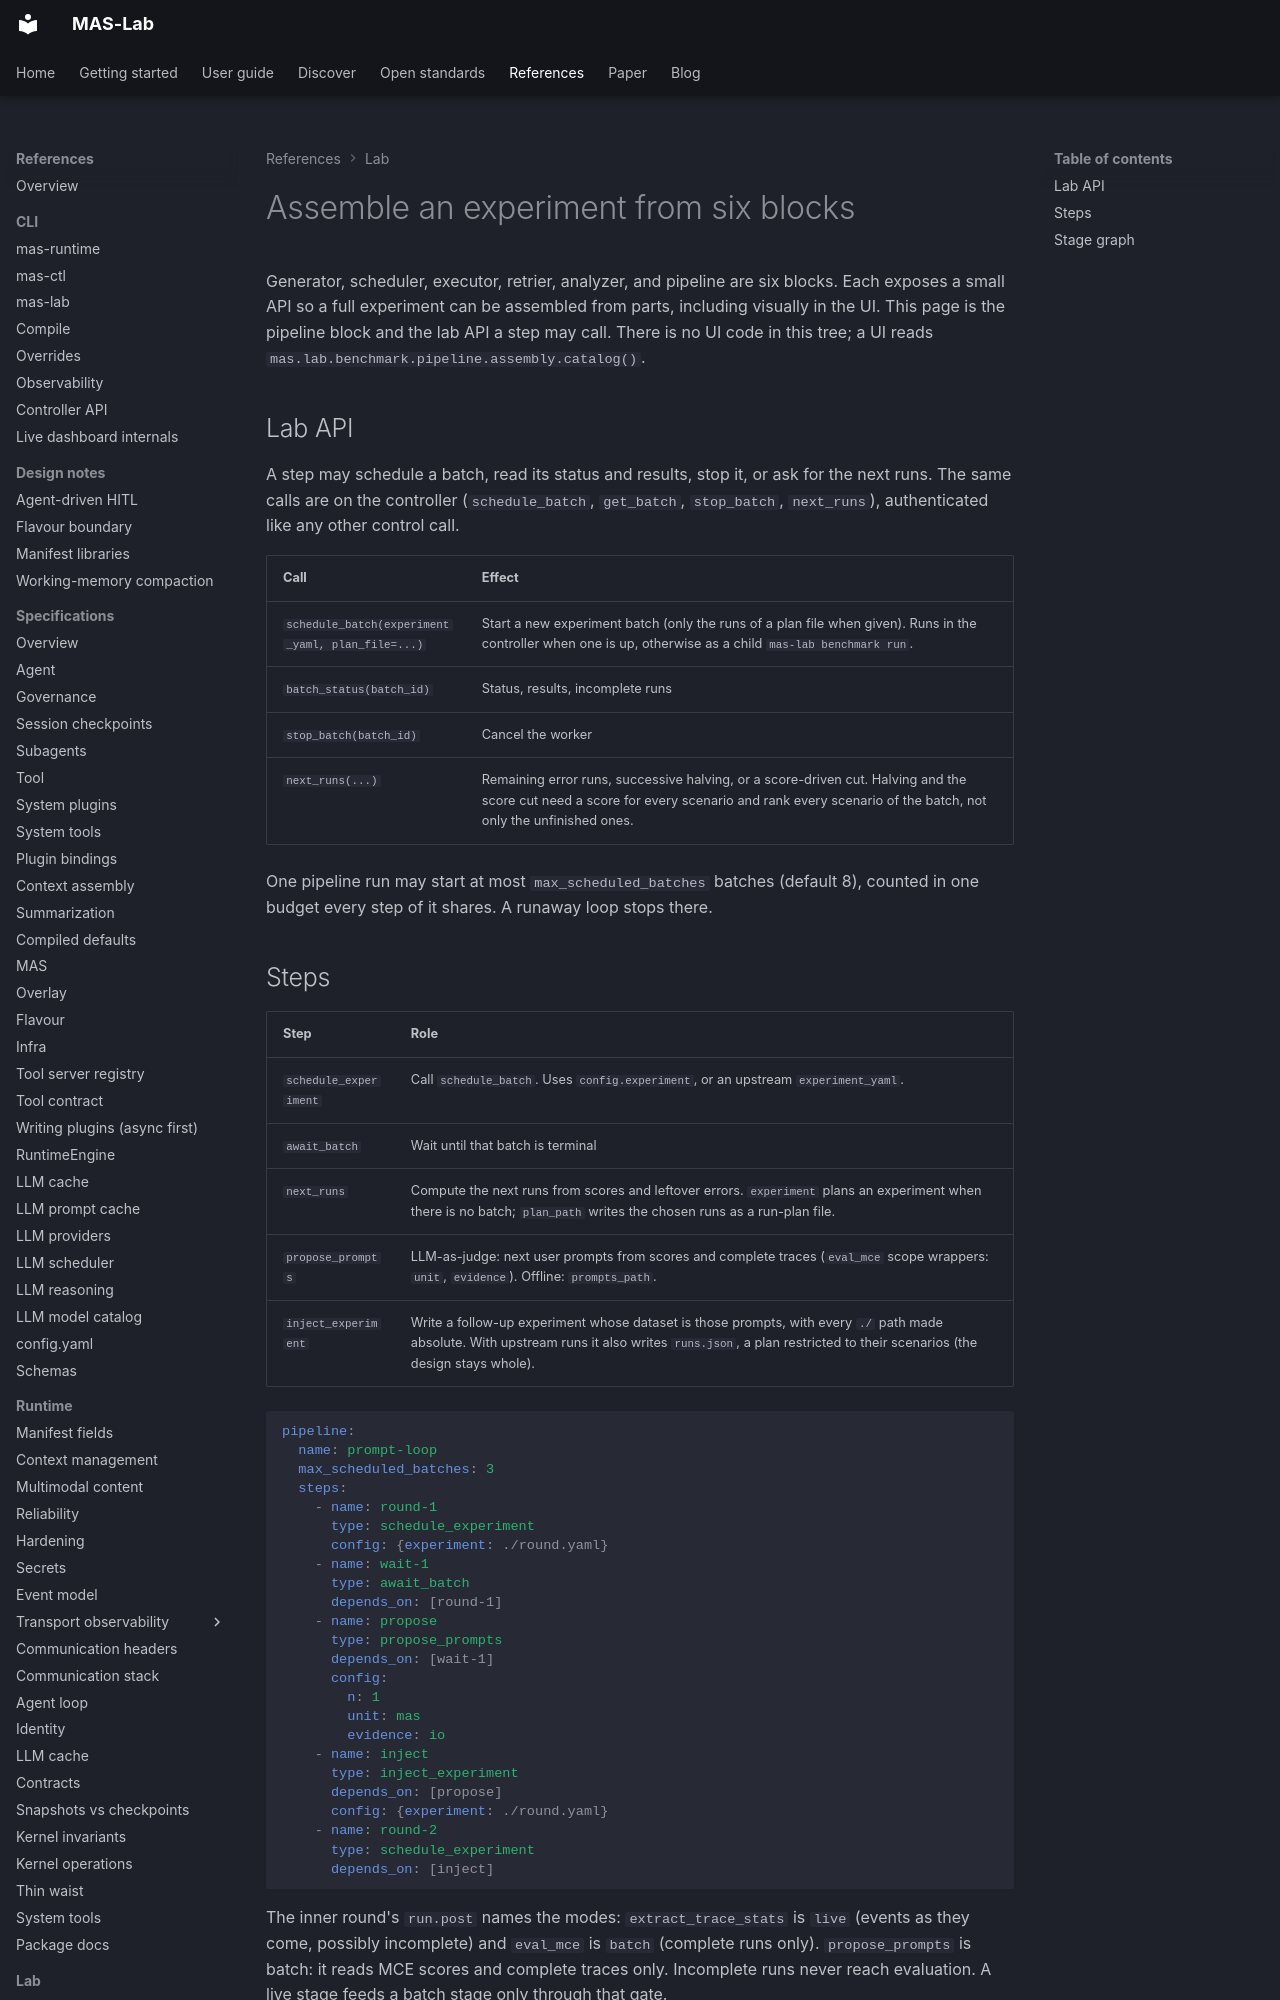

repository: ioc-project/mas-lab · page: manifests/pipeline-assembly/index.html · generator: mkdocs

<!--
  Copyright (c) 2026 Cisco Systems, Inc. and its affiliates
  SPDX-License-Identifier: Apache-2.0
-->
# Assemble an experiment from six blocks

Generator, scheduler, executor, retrier, analyzer, and pipeline are six blocks. Each exposes
a small API so a full experiment can be assembled from parts, including
visually in the UI. This page is the pipeline block and the lab API a
step may call. There is no UI code in this tree; a UI reads
`mas.lab.benchmark.pipeline.assembly.catalog()`.

## Lab API

A step may schedule a batch, read its status and results, stop it, or ask
for the next runs. The same calls are on the controller (`schedule_batch`,
`get_batch`, `stop_batch`, `next_runs`), authenticated like any other
control call.

| Call | Effect |
| --- | --- |
| `schedule_batch(experiment_yaml, plan_file=...)` | Start a new experiment batch (only the runs of a plan file when given). Runs in the controller when one is up, otherwise as a child `mas-lab benchmark run`. |
| `batch_status(batch_id)` | Status, results, incomplete runs |
| `stop_batch(batch_id)` | Cancel the worker |
| `next_runs(...)` | Remaining error runs, successive halving, or a score-driven cut. Halving and the score cut need a score for every scenario and rank every scenario of the batch, not only the unfinished ones. |

One pipeline run may start at most `max_scheduled_batches` batches (default 8), counted in one budget every step of it shares. A runaway loop stops there.
